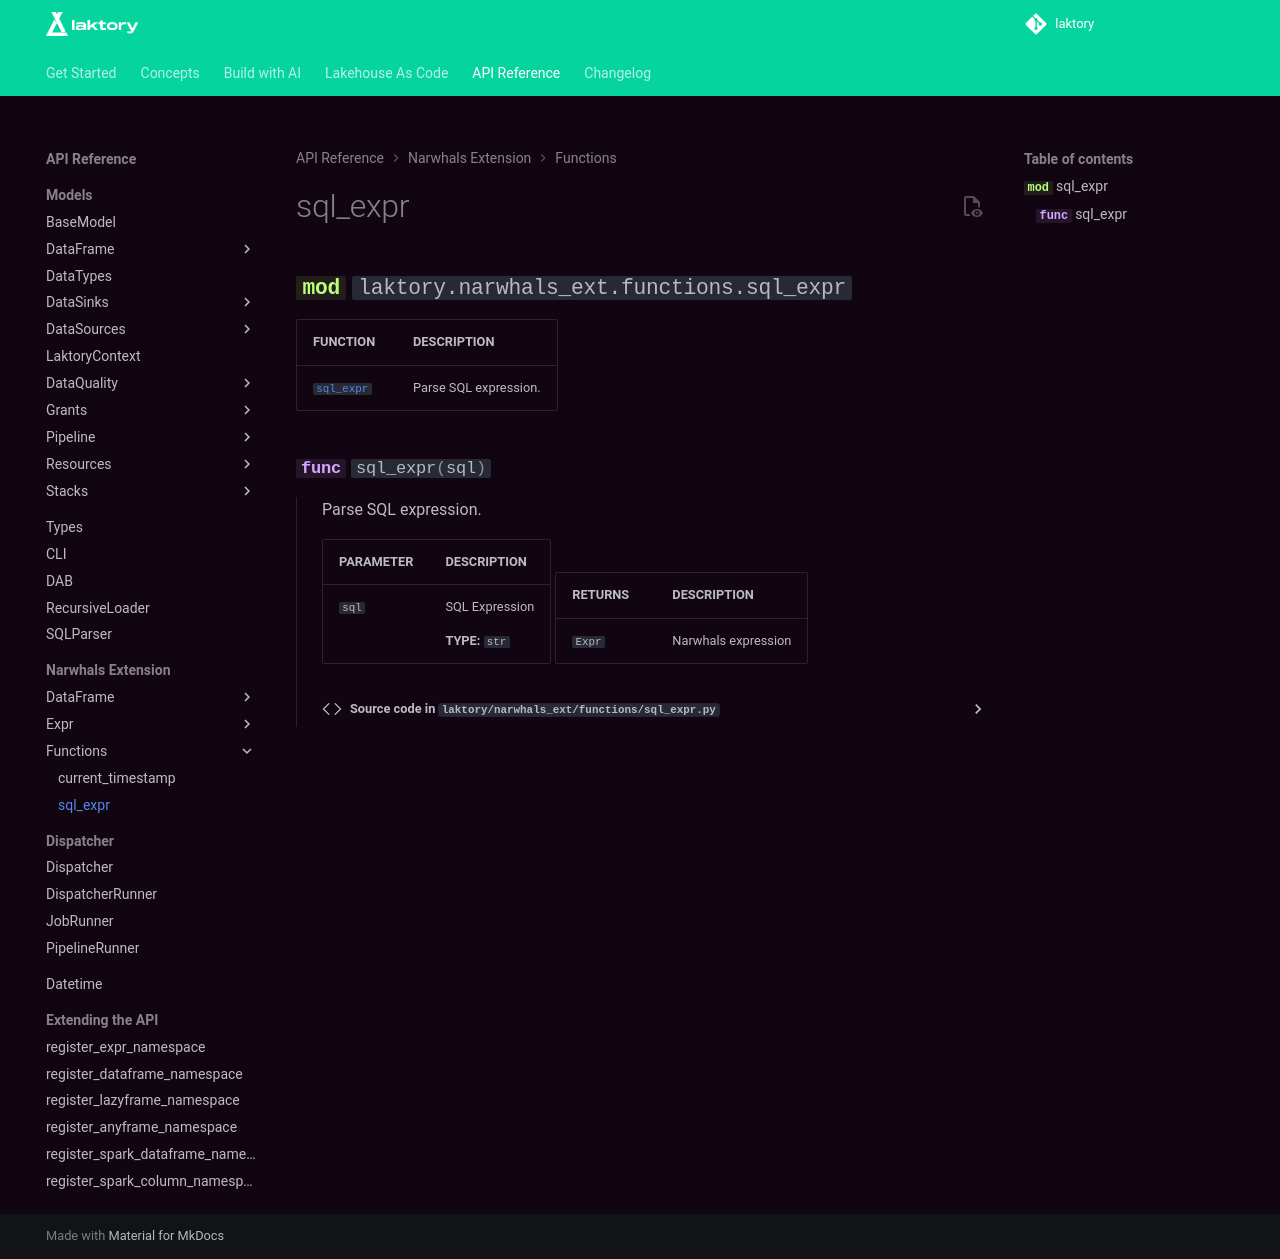

repository: okube-ai/laktory · page: api/narwhals_ext/functions/sql_expr/index.html · generator: mkdocs

::: laktory.narwhals_ext.functions.sql_expr
